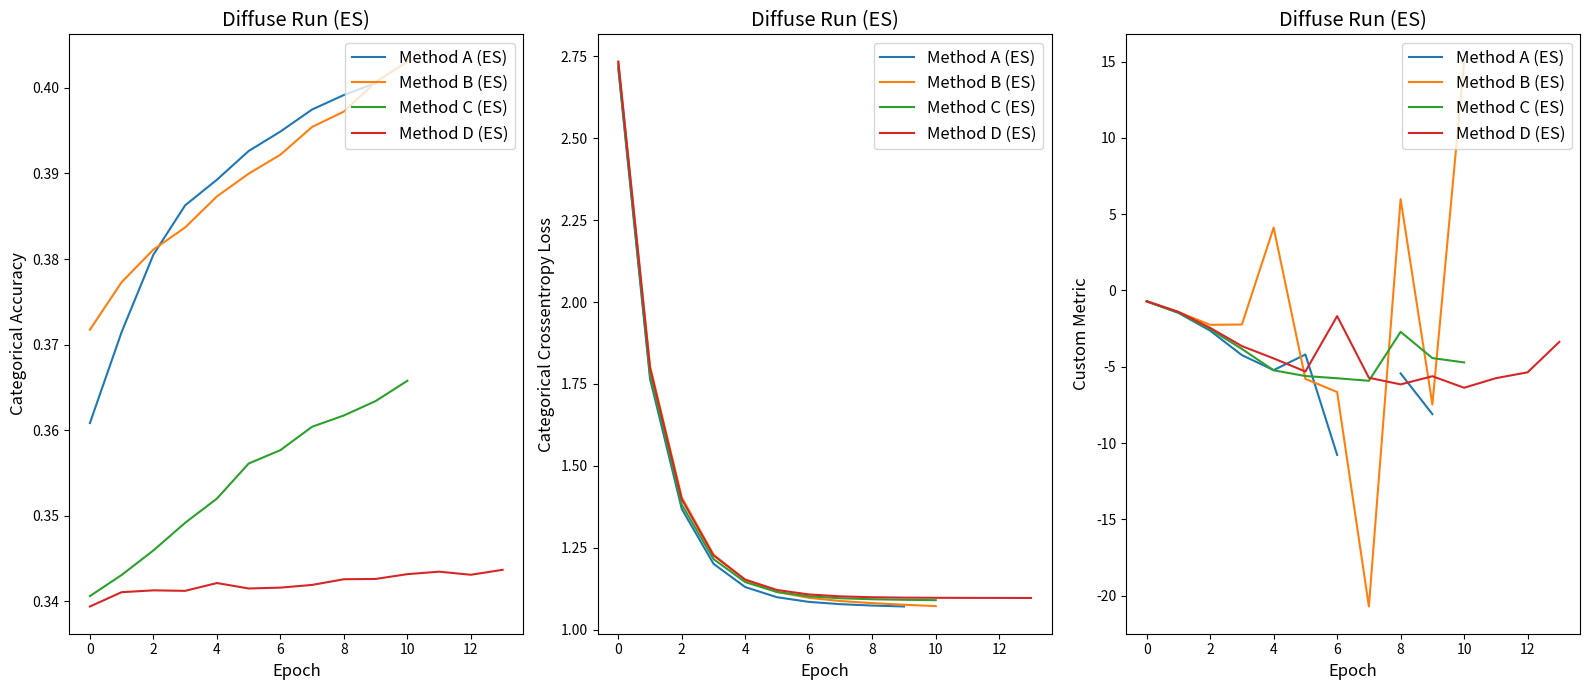

Python code for this plot:
import matplotlib.pyplot as plt
import numpy as np
import matplotlib.pylab as pylab

params = {'legend.fontsize': 'large',
         'axes.labelsize': 'large',
         'axes.titlesize':'x-large'}

pylab.rcParams.update(params)

diffuserun_timeonly_loss=[2.7122268676757812, 1.7658891677856445, 1.3685306310653687, 1.2012358903884888, 1.1301476955413818, 1.0992767810821533, 1.0850846767425537, 1.0780483484268188, 1.0738497972488403, 1.0710564851760864]

diffuserun_timeonly_acc=[0.3608400821685791, 0.3714863359928131, 0.3805151879787445, 0.38627859950065613, 0.38926663994789124, 0.3926195204257965, 0.3948958218097687, 0.3974754214286804, 0.39916330575942993, 0.4005577862262726]

diffuserun_timeonly_custom=[-0.7186515927314758, -1.473449945449829, -2.6349451541900635, -4.239582061767578, -5.220722675323486, -4.19801139831543, -10.777006149291992, np.inf, -5.437722206115723, -8.105989456176758]

diffuserun_allparams_loss=[2.7322967052459717, 1.8040478229522705, 1.4036529064178467, 1.2291523218154907, 1.1514133214950562, 1.1152474880218506, 1.0975168943405151, 1.087656855583191, 1.0812894105911255, 1.0763003826141357, 1.0721664428710938]

diffuserun_allparams_acc=[0.3717462122440338, 0.3773043155670166, 0.3811073303222656, 0.38369524478912354, 0.38731661438941956, 0.38997402787208557, 0.39219003915786743, 0.39543864130973816, 0.3972305953502655, 0.40068480372428894, 0.4030703604221344]

diffuserun_allparams_custom=[-0.7098720669746399, -1.4120745658874512, -2.253985643386841, -2.232088565826416, 4.1212897300720215, -5.795780181884766, -6.658145904541016, -20.715091705322266, 5.984277725219727, -7.478765487670898, 15.003805160522461]

diffuserun_shilon_loss=[2.720522403717041, 1.7774231433868408, 1.3817042112350464, 1.2155512571334839, 1.1453535556793213, 1.115229606628418, 1.1020811796188354, 1.0960962772369385, 1.0931119918823242, 1.0914349555969238, 1.0902785062789917]

diffuserun_shilon_acc=[0.34063059091567993, 0.3430972695350647, 0.34596219658851624, 0.34918975830078125, 0.35201695561408997, 0.3561128079891205, 0.3576790690422058, 0.36041292548179626, 0.36172908544540405, 0.3634123206138611, 0.3657827079296112]

diffuserun_shilon_custom=[-0.7108279466629028, -1.4398059844970703, -2.542045831680298, -3.8334593772888184, -5.235379695892334, -5.608896255493164, -5.755305290222168, -5.921659469604492, -2.713362455368042, -4.433699131011963, -4.717963695526123]

diffuserun_chargetime_loss=[2.733572483062744, 1.7985658645629883, 1.3982131481170654, 1.2266589403152466, 1.1530424356460571, 1.1214289665222168, 1.1077747344970703, 1.1018636226654053, 1.0992170572280884, 1.0980803966522217, 1.0975369215011597, 1.0972460508346558, 1.097138524055481, 1.0970079898834229]

diffuserun_chargetime_acc=[0.3394152522087097, 0.34108516573905945, 0.34129902720451355, 0.3412405252456665, 0.34215351939201355, 0.3415174186229706, 0.3416179418563843, 0.3419346511363983, 0.3425966203212738, 0.3426322638988495, 0.3431908190250397, 0.34348171949386597, 0.3431193232536316, 0.3436996042728424]

diffuserun_chargetime_custom=[-0.7042309045791626, -1.4027239084243774, -2.4518814086914062, -3.6467268466949463, -4.453972339630127, -5.31343412399292, -1.6822130680084229, -5.722330093383789, -6.156676769256592, -5.621947765350342, -6.378216743469238, -5.7491350173950195, -5.367465972900391, -3.368389844894409]

fig = plt.figure(figsize=(16,7))

plt.subplot(1, 3, 1)
plt.plot(diffuserun_timeonly_acc, label='Method A (ES)')
plt.plot(diffuserun_allparams_acc, label='Method B (ES)')
plt.plot(diffuserun_shilon_acc, label='Method C (ES)')
plt.plot(diffuserun_chargetime_acc, label='Method D (ES)')

plt.title('Diffuse Run (ES)')
plt.ylabel('Categorical Accuracy')
plt.xlabel('Epoch')
plt.legend(loc='upper right')

plt.subplot(1, 3, 2)
plt.plot(diffuserun_timeonly_loss, label='Method A (ES)')
plt.plot(diffuserun_allparams_loss, label='Method B (ES)')
plt.plot(diffuserun_shilon_loss, label='Method C (ES)')
plt.plot(diffuserun_chargetime_loss, label='Method D (ES)')
plt.title('Diffuse Run (ES)')

plt.ylabel('Categorical Crossentropy Loss')
plt.xlabel('Epoch')
plt.legend(loc='upper right')

plt.subplot(1, 3, 3)
plt.plot(diffuserun_timeonly_custom, label='Method A (ES)')
plt.plot(diffuserun_allparams_custom, label='Method B (ES)')
plt.plot(diffuserun_shilon_custom, label='Method C (ES)')
plt.plot(diffuserun_chargetime_custom, label='Method D (ES)')
plt.title('Diffuse Run (ES)')

plt.ylabel('Custom Metric')
plt.xlabel('Epoch')
plt.legend(loc='upper right')

plt.tight_layout()
plt.savefig('trainlogES2.png',dpi=300)
